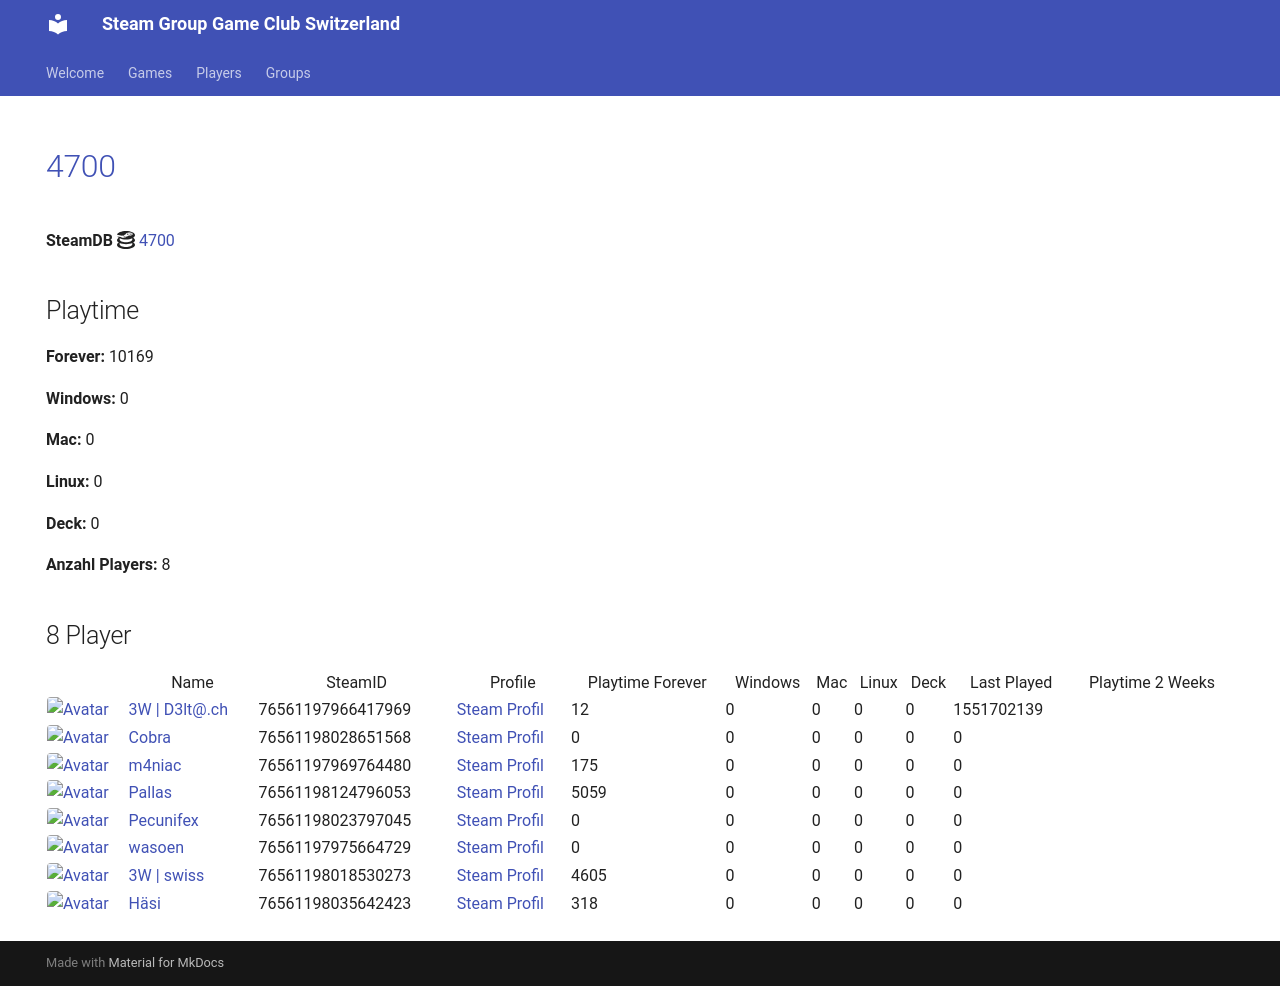

repository: Game-Club-Switzerland/steam.gameclub.ch · page: game/4700/index.html · generator: mkdocs

---
hide:
  - navigation
  - toc
---
# <a href="https://store.steampowered.com/app/4700">4700</a>

**SteamDB :simple-steamdb:** <a href="https://steamdb.info/app/4700">4700</a>

## Playtime

**Forever:** 10169

**Windows:** 0

**Mac:** 0

**Linux:** 0

**Deck:** 0

**Anzahl Players:** 8
## 8 Player

<table id="charts-table" class="display" style="width:100%">
            <thead>
                <tr>
                    <th></th>
                    <th>Name</th>
                    <th>SteamID</th>
                    <th>Profile</th>
                    <th>Playtime Forever</th>
                    <th>Windows</th>
                    <th>Mac</th>
                    <th>Linux</th>
                    <th>Deck</th>
                    <th>Last Played</th>
                    <th>Playtime 2 Weeks</th>
                </tr>
            </thead>
            <tbody>
        <tr>
<td><a href="/player/76561197966417969" target="_blank" title="3W | D3lt@.ch"><img src="https://avatars.steamstatic.com/363ea361fc7ff2a14a2a780a5e15e66cee03e434_full.jpg" alt="Avatar" style="width:48px;height:48px;border-radius:4px;"></a></td><td><a href="/player/76561197966417969" target="_blank" title="3W | D3lt@.ch">3W | D3lt@.ch</a></td><td>76561197966417969</td><td><a href="https://steamcommunity.com/id/3wd3lta/" target="_blank">Steam Profil</a></td><td>12</td><td>0</td><td>0</td><td>0</td><td>0</td><td>1551702139</td><td></td></tr>
<tr>
<td><a href="/player/76561198028651568" target="_blank" title="Cobra"><img src="https://avatars.steamstatic.com/3c5fb53c689fc5ff3c994f355a8a96a9ab9fca33_full.jpg" alt="Avatar" style="width:48px;height:48px;border-radius:4px;"></a></td><td><a href="/player/76561198028651568" target="_blank" title="Cobra">Cobra</a></td><td>76561198028651568</td><td><a href="https://steamcommunity.com/id/MasterCobra/" target="_blank">Steam Profil</a></td><td>0</td><td>0</td><td>0</td><td>0</td><td>0</td><td>0</td><td></td></tr>
<tr>
<td><a href="/player/76561198035642423" target="_blank" title="Häsi"><img src="https://avatars.steamstatic.com/603a2a51978eabb89f03acdf961a704c90ed9bdf_full.jpg" alt="Avatar" style="width:48px;height:48px;border-radius:4px;"></a></td><td><a href="/player/76561198035642423" target="_blank" title="Häsi">Häsi</a></td><td>76561198035642423</td><td><a href="https://steamcommunity.com/id/SgtHasi/" target="_blank">Steam Profil</a></td><td>318</td><td>0</td><td>0</td><td>0</td><td>0</td><td>0</td><td></td></tr>
<tr>
<td><a href="/player/76561197969764480" target="_blank" title="m4niac"><img src="https://avatars.steamstatic.com/7d4a07b7909b83ce6e61db85a98ab4e315c3e6b2_full.jpg" alt="Avatar" style="width:48px;height:48px;border-radius:4px;"></a></td><td><a href="/player/76561197969764480" target="_blank" title="m4niac">m4niac</a></td><td>76561197969764480</td><td><a href="https://steamcommunity.com/profiles/76561197969764480/" target="_blank">Steam Profil</a></td><td>175</td><td>0</td><td>0</td><td>0</td><td>0</td><td>0</td><td></td></tr>
<tr>
<td><a href="/player/76561198124796053" target="_blank" title="Pallas"><img src="https://avatars.steamstatic.com/4630dfff0852bfa9ba5d90058491e1b218af8dd6_full.jpg" alt="Avatar" style="width:48px;height:48px;border-radius:4px;"></a></td><td><a href="/player/76561198124796053" target="_blank" title="Pallas">Pallas</a></td><td>76561198124796053</td><td><a href="https://steamcommunity.com/profiles/76561198124796053/" target="_blank">Steam Profil</a></td><td>5059</td><td>0</td><td>0</td><td>0</td><td>0</td><td>0</td><td></td></tr>
<tr>
<td><a href="/player/76561198023797045" target="_blank" title="Pecunifex"><img src="https://avatars.steamstatic.com/e0d1bc9b6c9f8586c23338164259a9fa1567b842_full.jpg" alt="Avatar" style="width:48px;height:48px;border-radius:4px;"></a></td><td><a href="/player/76561198023797045" target="_blank" title="Pecunifex">Pecunifex</a></td><td>76561198023797045</td><td><a href="https://steamcommunity.com/id/Pecunifex/" target="_blank">Steam Profil</a></td><td>0</td><td>0</td><td>0</td><td>0</td><td>0</td><td>0</td><td></td></tr>
<tr>
<td><a href="/player/76561197975664729" target="_blank" title="wasoen"><img src="https://avatars.steamstatic.com/8ee1103f621f0eae96cb5008ec3253703ac256ae_full.jpg" alt="Avatar" style="width:48px;height:48px;border-radius:4px;"></a></td><td><a href="/player/76561197975664729" target="_blank" title="wasoen">wasoen</a></td><td>76561197975664729</td><td><a href="https://steamcommunity.com/id/wasoen/" target="_blank">Steam Profil</a></td><td>0</td><td>0</td><td>0</td><td>0</td><td>0</td><td>0</td><td></td></tr>
<tr>
<td><a href="/player/76561198018530273" target="_blank" title="3W | swiss"><img src="https://avatars.steamstatic.com/321f3e02c465b19dbdf228bc79524eb48a7b8eec_full.jpg" alt="Avatar" style="width:48px;height:48px;border-radius:4px;"></a></td><td><a href="/player/76561198018530273" target="_blank" title="3W | swiss">3W | swiss</a></td><td>76561198018530273</td><td><a href="https://steamcommunity.com/profiles/76561198018530273/" target="_blank">Steam Profil</a></td><td>4605</td><td>0</td><td>0</td><td>0</td><td>0</td><td>0</td><td></td></tr>
</tbody>
</table>
